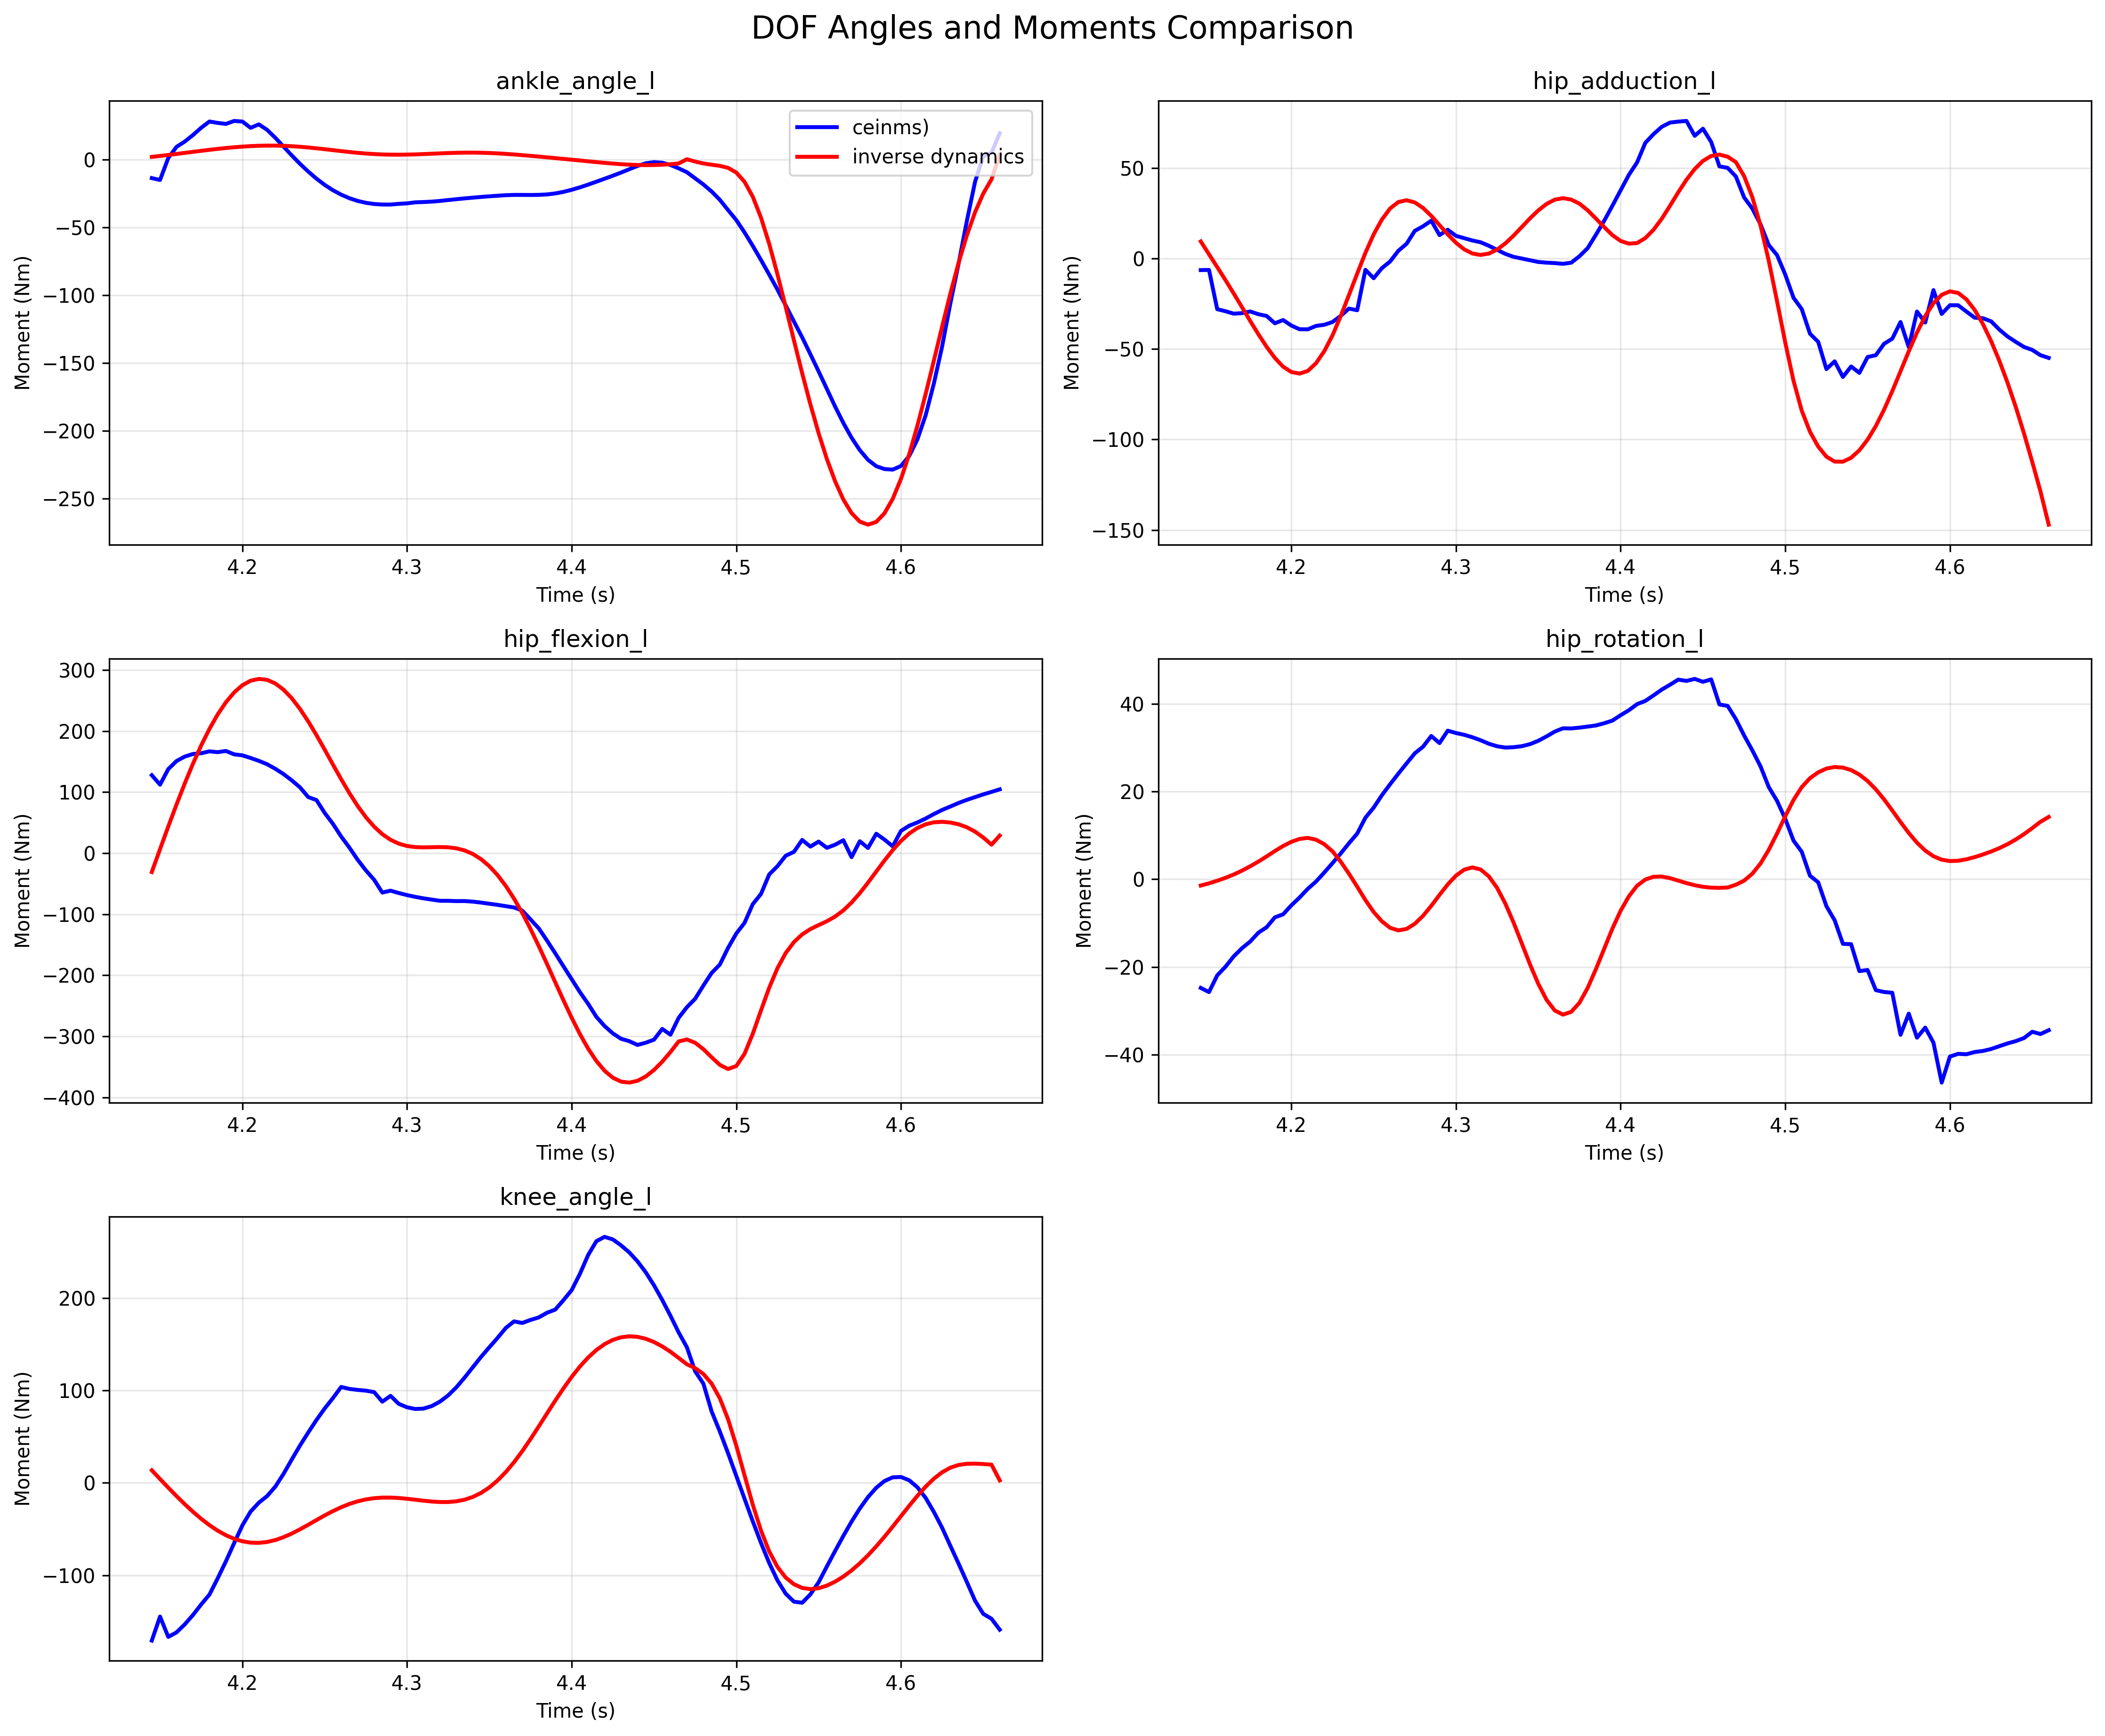

The file beside this chart, header and first rows:
time, hip_flexion_l, hip_flexion_l_id, hip_adduction_l, hip_adduction_l_id, hip_rotation_l, hip_rotation_l_id, knee_angle_l, knee_angle_l_id, ankle_angle_l, ankle_angle_l_id, 
4.145, 127.7, -30.88, -6.423, 9.423, -24.76, -1.428, -170.7, 13.59, -13.71, 1.934, 
4.15, 112.3, 6.615, -6.34, 2.314, -25.7, -0.9173, -144.7, 4.107, -15.08, 2.61, 
4.155, 137.8, 43.63, -28.02, -4.771, -21.9, -0.3314, -166.7, -5.249, 1.079, 3.33, 
4.16, 150.9, 79.65, -29.14, -11.94, -19.93, 0.3303, -161.9, -14.36, 9.301, 4.082, 
4.165, 158.2, 114.1, -30.49, -19.31, -17.57, 1.089, -153.2, -23.09, 13.2, 4.852, 
4.17, 162.5, 146.6, -30.21, -26.87, -15.72, 1.962, -143, -31.32, 18.03, 5.625, 
4.175, 163.7, 176.5, -29.28, -34.5, -14.19, 2.955, -131.6, -38.92, 23.39, 6.388, 
4.18, 166.8, 203.6, -30.79, -41.86, -12.17, 4.036, -121, -45.77, 27.99, 7.124, 
4.185, 165.5, 227.3, -31.76, -48.8, -10.93, 5.21, -103.4, -51.73, 26.97, 7.818, 
4.19, 167.4, 247.2, -35.8, -54.95, -8.679, 6.431, -84.97, -56.7, 26.21, 8.455, 
4.195, 161.9, 263.3, -34, -59.76, -7.985, 7.586, -65.23, -60.57, 28.41, 9.017, 
4.2, 160.2, 275.1, -37.05, -62.71, -5.943, 8.533, -46.07, -63.26, 27.98, 9.489, 
4.205, 156, 282.6, -39.09, -63.6, -4.156, 9.195, -31.09, -64.73, 23.33, 9.856, 
4.21, 151.2, 285.5, -39.14, -62.12, -2.173, 9.435, -21.48, -64.96, 25.89, 10.11, 
4.215, 145.8, 284, -37.25, -57.86, -0.517, 9.021, -14.36, -64.01, 21.88, 10.23, 
4.22, 138.3, 278, -36.62, -51.22, 1.538, 8.003, -4.152, -61.93, 16, 10.22, 
4.225, 129.6, 267.8, -35.1, -42.49, 3.677, 6.367, 9.687, -58.84, 9.51, 10.07, 
4.23, 119.4, 253.8, -31.71, -31.8, 5.881, 4.017, 25.22, -54.9, 3.012, 9.784, 
4.235, 107.8, 236.3, -27.68, -20.19, 8.215, 1.268, 40.37, -50.34, -3.175, 9.375, 
4.24, 91.94, 215.9, -28.59, -8.379, 10.41, -1.684, 54.47, -45.38, -8.899, 8.856, 
4.245, 87.05, 193.5, -6.257, 3.132, 14.04, -4.741, 68.01, -40.29, -14.1, 8.25, 
4.25, 65.94, 169.6, -10.9, 13.29, 16.33, -7.453, 80.46, -35.29, -18.71, 7.581, 
4.255, 48.08, 145.2, -5.353, 21.53, 19.15, -9.581, 91.68, -30.6, -22.65, 6.882, 
4.26, 27.35, 121.2, -1.658, 27.64, 21.66, -11.06, 103.8, -26.41, -25.89, 6.184, 
4.265, 9.174, 98.39, 4.258, 31.18, 24.07, -11.65, 101.7, -22.86, -28.52, 5.519, 
4.27, -10.66, 77.46, 8.118, 32.2, 26.41, -11.31, 100.6, -20.02, -30.52, 4.919, 
4.275, -28.13, 59.04, 15.26, 30.95, 28.71, -10.14, 99.77, -17.95, -31.92, 4.408, 
4.28, -43.44, 43.56, 17.77, 27.9, 30.21, -8.328, 98.19, -16.63, -32.8, 4.006, 
4.285, -64.48, 31.2, 20.86, 23.52, 32.65, -6.042, 87.85, -15.99, -33.19, 3.725, 
4.29, -61.4, 21.95, 12.93, 18.45, 31.04, -3.559, 94.13, -15.97, -33.21, 3.568, 
4.295, -65.25, 15.62, 15.88, 13.31, 33.86, -1.172, 85.46, -16.43, -32.68, 3.532, 
4.3, -68.65, 11.8, 12.49, 8.678, 33.33, 0.8322, 81.77, -17.25, -32.34, 3.603, 
4.305, -71.51, 9.983, 11.21, 5.04, 32.92, 2.196, 79.91, -18.27, -31.57, 3.762, 
4.31, -73.96, 9.539, 9.926, 2.735, 32.36, 2.708, 80.35, -19.33, -31.36, 3.986, 
4.315, -75.99, 9.793, 8.948, 1.951, 31.68, 2.217, 83.05, -20.23, -31.05, 4.244, 
4.32, -77.98, 10.06, 7.006, 2.72, 30.88, 0.6503, 87.89, -20.78, -30.54, 4.508, 
4.325, -78.02, 9.665, 4.744, 4.931, 30.31, -1.979, 94.67, -20.77, -29.9, 4.745, 
4.33, -78.45, 7.995, 2.523, 8.349, 30.01, -5.56, 103.4, -20, -29.26, 4.93, 
4.335, -78.42, 4.489, 0.9091, 12.64, 30.1, -9.882, 113.9, -18.22, -28.66, 5.039, 
4.34, -79.34, -1.327, -0.03624, 17.41, 30.33, -14.64, 125.2, -15.25, -28.11, 5.055, 
4.345, -80.93, -9.838, -0.9865, 22.2, 30.8, -19.43, 136.4, -10.88, -27.6, 4.969, 
4.35, -82.82, -21.32, -1.93, 26.56, 31.56, -23.83, 146.7, -4.974, -27.13, 4.781, 
4.355, -84.63, -35.9, -2.3, 30.12, 32.56, -27.46, 156.9, 2.545, -26.7, 4.497, 
4.36, -86.82, -53.63, -2.549, 32.49, 33.66, -29.9, 167.6, 11.68, -26.3, 4.129, 
4.365, -88.86, -74.4, -2.956, 33.33, 34.41, -30.85, 174.7, 22.33, -26.11, 3.695, 
4.37, -94.1, -97.97, -2.319, 32.52, 34.37, -30.21, 173, 34.31, -26.1, 3.21, 
4.375, -108.3, -124, 1.244, 30.28, 34.56, -28.14, 176.3, 47.33, -26.15, 2.69, 
4.38, -123.1, -152, 5.733, 26.61, 34.8, -24.74, 179, 61.04, -26.06, 2.148, 
4.385, -143, -181.3, 13.11, 22.05, 35.06, -20.47, 184.1, 75.03, -25.74, 1.592, 
4.39, -163.8, -211.2, 20.79, 17.35, 35.56, -15.85, 187.5, 88.88, -25.03, 1.024, 
4.395, -185.2, -240.9, 29.13, 12.9, 36.16, -11.23, 197.7, 102.2, -23.87, 0.4465, 
4.4, -206.3, -269.5, 37.66, 9.695, 37.39, -7.167, 208.5, 114.6, -22.34, -0.1415, 
4.405, -227.6, -296.2, 46.17, 8.174, 38.52, -3.884, 226.1, 125.8, -20.53, -0.7368, 
4.41, -246.7, -320.1, 53.07, 8.527, 39.91, -1.468, 246.5, 135.6, -18.52, -1.333, 
4.415, -268, -340.4, 63.89, 11.27, 40.65, -0.06151, 261.5, 143.7, -16.37, -1.921, 
4.42, -283.2, -356.4, 68.69, 15.89, 41.91, 0.5734, 266.2, 150.1, -14.18, -2.484, 
4.425, -295.1, -367.7, 72.74, 21.96, 43.23, 0.6265, 263.4, 154.7, -11.95, -3.002, 
4.43, -304, -374.2, 75.08, 29.13, 44.34, 0.2518, 257, 157.5, -9.645, -3.451, 
4.435, -307.9, -375.8, 75.61, 36.55, 45.5, -0.3031, 249.4, 158.6, -7.17, -3.805, 
4.44, -314.1, -372.8, 75.97, 43.5, 45.21, -0.8718, 239.7, 158, -4.748, -4.041, 
... 44 more rows
